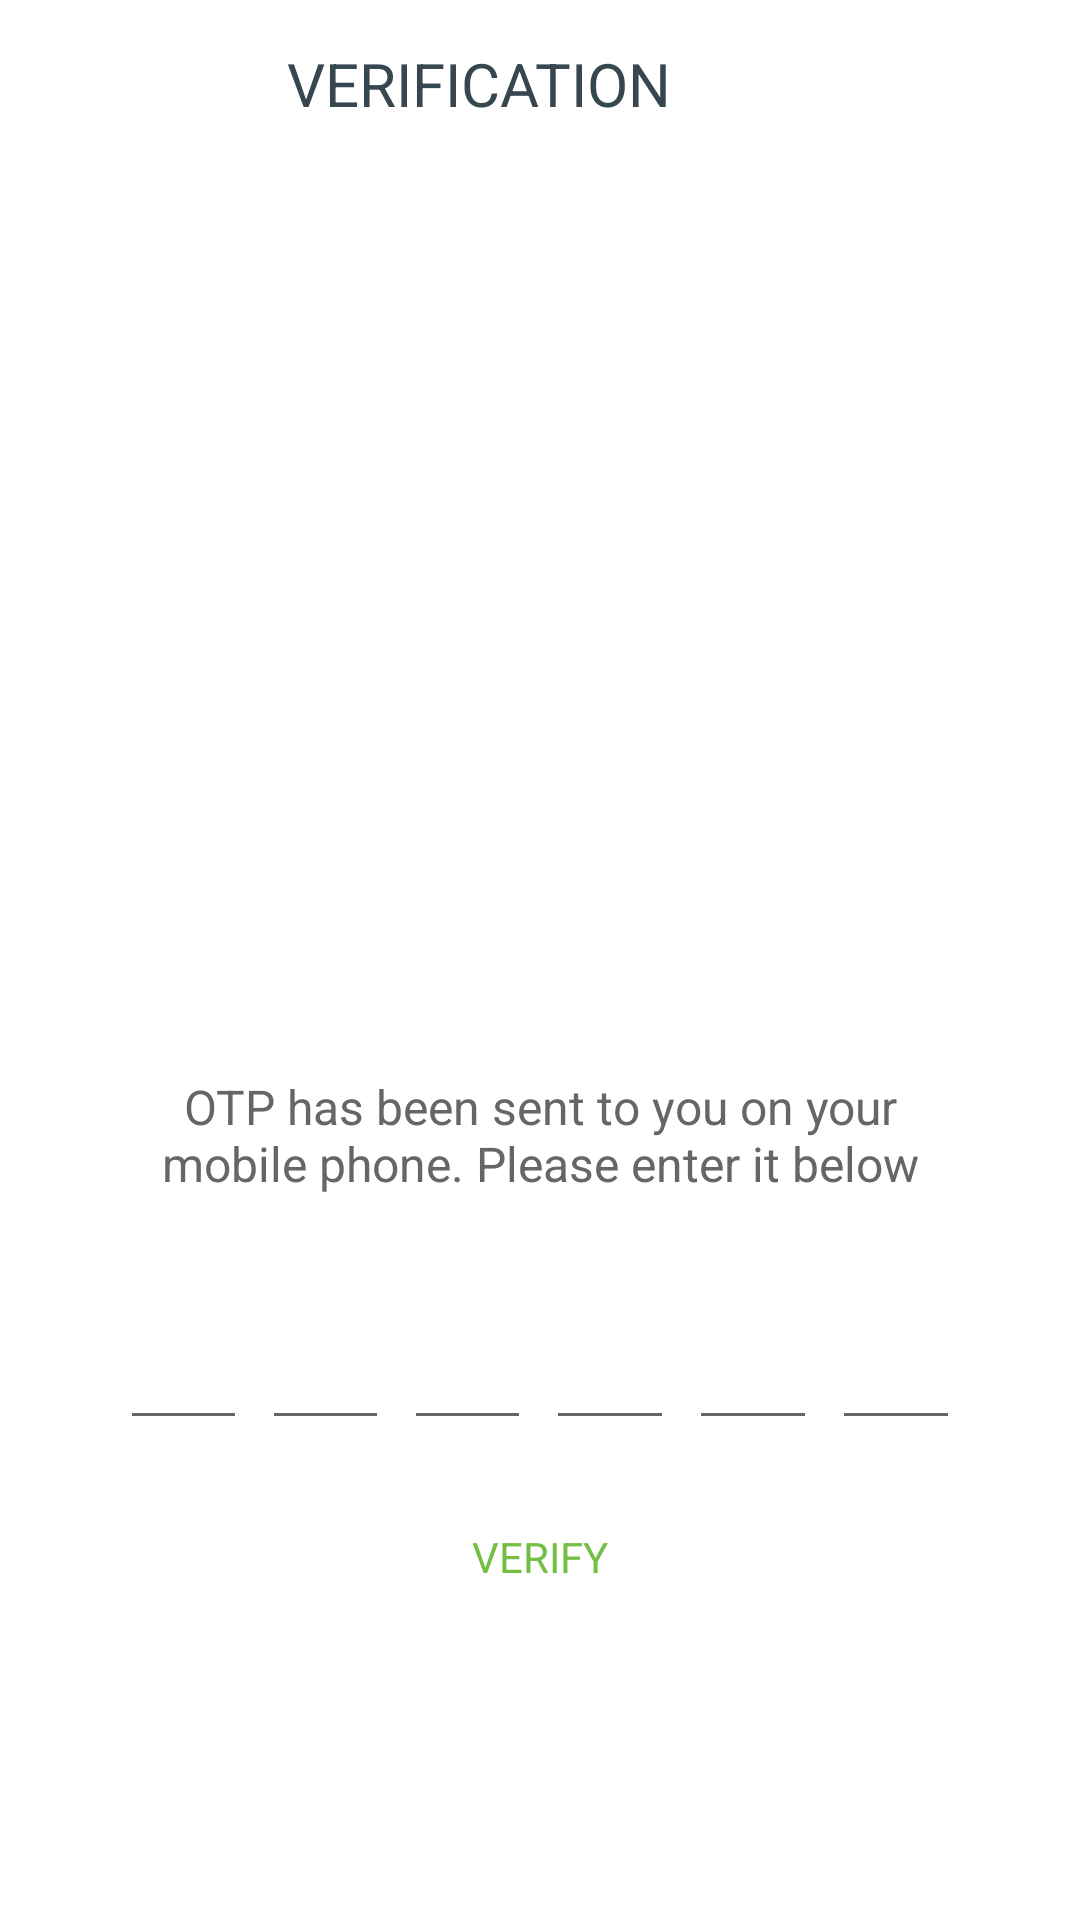

Here is an Android app screen rendered from its layout file. Give the layout XML and the strings, colors and styles it references.
<!-- AndroidManifest.xml: application theme AppTheme2 -->
<!-- res/layout/activity_otp_auth.xml -->
<?xml version="1.0" encoding="utf-8"?>
<layout xmlns:android="http://schemas.android.com/apk/res/android"
    xmlns:tools="http://schemas.android.com/tools"
    xmlns:app="http://schemas.android.com/apk/res-auto"
    >

<LinearLayout
    android:layout_width="match_parent"
    android:layout_height="match_parent"
    android:background="@android:color/white"
    android:fitsSystemWindows="true"
    android:orientation="vertical">

    <androidx.appcompat.widget.Toolbar
        android:id="@+id/toolbar"
        android:layout_width="match_parent"
        android:layout_height="?attr/actionBarSize"
        app:contentInsetStartWithNavigation="0dp"
        app:layout_collapseMode="pin"
        app:popupTheme="@style/ThemeOverlay.AppCompat.Light">

        <RelativeLayout
            android:layout_width="match_parent"
            android:layout_height="match_parent">

            <TextView
                android:layout_width="wrap_content"
                android:layout_height="wrap_content"
                android:layout_centerInParent="true"
                android:paddingEnd="?attr/actionBarSize"
                android:paddingRight="?attr/actionBarSize"
                android:text="VERIFICATION"
                android:textAppearance="@style/Base.TextAppearance.AppCompat.Title"
                android:textColor="@color/grey_80" />

        </RelativeLayout>

    </androidx.appcompat.widget.Toolbar>

    <RelativeLayout
        android:layout_width="match_parent"
        android:layout_height="match_parent">

        <LinearLayout
            android:layout_width="wrap_content"
            android:layout_height="wrap_content"
            android:layout_centerInParent="true"
            android:gravity="center"
            android:orientation="vertical">

            <ImageView
                android:layout_width="200dp"
                android:layout_height="200dp"
                android:src="@drawable/img_code_verification" />

            <TextView
                android:layout_width="280dp"
                android:layout_height="wrap_content"
                android:layout_marginTop="@dimen/spacing_medium"
                android:text="@string/otp_has_been_sent_to_you_on_your_mobile_phone_please_enter_it_below"
                android:gravity="center"
                android:textAppearance="@style/Base.TextAppearance.AppCompat.Subhead"
                android:textColor="@color/grey_60" />

            <LinearLayout
                android:layout_width="match_parent"
                android:layout_height="wrap_content"
                android:layout_marginBottom="@dimen/spacing_large"
                android:layout_marginTop="@dimen/spacing_xlarge"
                android:orientation="horizontal">


                <com.google.android.material.textfield.TextInputEditText
                    android:id="@+id/etOtp1"
                    android:layout_width="0dp"
                    android:layout_height="wrap_content"
                    android:layout_weight="1"
                    android:gravity="center"
                    android:inputType="number"
                    android:maxLength="1"
                    android:maxLines="1"
                    android:singleLine="true"
                    android:textAppearance="@style/Base.TextAppearance.AppCompat.Large"
                    android:textColor="@color/grey_90"
                    android:textStyle="bold" />

                <View
                    android:layout_width="@dimen/spacing_medium"
                    android:layout_height="0dp" />

                <com.google.android.material.textfield.TextInputEditText
                    android:id="@+id/etOtp2"
                    android:layout_width="0dp"
                    android:layout_height="wrap_content"
                    android:layout_weight="1"
                    android:gravity="center"
                    android:inputType="number"
                    android:maxLength="1"
                    android:maxLines="1"
                    android:singleLine="true"
                    android:textAppearance="@style/Base.TextAppearance.AppCompat.Large"
                    android:textColor="@color/grey_90"
                    android:textStyle="bold" />

                <View
                    android:layout_width="@dimen/spacing_medium"
                    android:layout_height="0dp" />

                <com.google.android.material.textfield.TextInputEditText
                    android:id="@+id/etOtp3"
                    android:layout_width="0dp"
                    android:layout_height="wrap_content"
                    android:layout_weight="1"
                    android:gravity="center"
                    android:inputType="number"
                    android:maxLength="1"
                    android:maxLines="1"
                    android:singleLine="true"
                    android:textAppearance="@style/Base.TextAppearance.AppCompat.Large"
                    android:textColor="@color/grey_90"
                    android:textStyle="bold" />

                <View
                    android:layout_width="@dimen/spacing_medium"
                    android:layout_height="0dp" />

                <com.google.android.material.textfield.TextInputEditText
                    android:id="@+id/etOtp4"
                    android:layout_width="0dp"
                    android:layout_height="wrap_content"
                    android:layout_weight="1"
                    android:gravity="center"
                    android:inputType="number"
                    android:maxLength="1"
                    android:maxLines="1"
                    android:singleLine="true"
                    android:textAppearance="@style/Base.TextAppearance.AppCompat.Large"
                    android:textColor="@color/grey_90"
                    android:textStyle="bold" />

                <View
                    android:layout_width="@dimen/spacing_medium"
                    android:layout_height="0dp" />

                <com.google.android.material.textfield.TextInputEditText
                    android:id="@+id/etOtp5"
                    android:layout_width="0dp"
                    android:layout_height="wrap_content"
                    android:layout_weight="1"
                    android:gravity="center"
                    android:inputType="number"
                    android:maxLength="1"
                    android:maxLines="1"
                    android:singleLine="true"
                    android:textAppearance="@style/Base.TextAppearance.AppCompat.Large"
                    android:textColor="@color/grey_90"
                    android:textStyle="bold" />
                <View
                android:layout_width="@dimen/spacing_medium"
                android:layout_height="0dp" />

                <com.google.android.material.textfield.TextInputEditText
                    android:id="@+id/etOtp6"
                    android:layout_width="0dp"
                    android:layout_height="wrap_content"
                    android:layout_weight="1"
                    android:gravity="center"
                    android:inputType="number"
                    android:maxLength="1"
                    android:maxLines="1"
                    android:singleLine="true"
                    android:textAppearance="@style/Base.TextAppearance.AppCompat.Large"
                    android:textColor="@color/grey_90"
                    android:textStyle="bold" />

            </LinearLayout>

            <androidx.appcompat.widget.AppCompatButton
                android:id="@+id/btnVerifyOtp"
                style="@style/Widget.AppCompat.Button.Borderless"
                android:layout_width="wrap_content"
                android:layout_height="wrap_content"
                android:gravity="center"
                android:text="VERIFY"
                android:textColor="@color/colorPrimaryDark" />

        </LinearLayout>

        <ProgressBar
            android:id="@+id/progressBar"
            android:layout_width="wrap_content"
            android:layout_height="wrap_content"
            android:layout_centerInParent="true"
            android:visibility="gone" />

    </RelativeLayout>

</LinearLayout>
</layout>
<!-- resources referenced by this layout -->
<resources>
  <color name="colorPrimaryDark">#73bf44</color>
  <color name="grey_60">#666666</color>
  <color name="grey_80">#37474F</color>
  <color name="grey_90">#263238</color>
  <dimen name="spacing_large">15dp</dimen>
  <dimen name="spacing_medium">5dp</dimen>
  <dimen name="spacing_xlarge">35dp</dimen>
  <string name="otp_has_been_sent_to_you_on_your_mobile_phone_please_enter_it_below">OTP has been sent to you on your mobile phone. Please enter it below</string>
  <style name="AppTheme2" parent="Theme.MaterialComponents.Light.NoActionBar">
          
          <item name="colorPrimary">@color/colorPrimary</item>
          <item name="colorPrimaryDark">@color/colorPrimaryDark</item>
          <item name="colorAccent">@color/colorAccent</item>
          <item name="fontFamily">@font/lato</item>
  
      </style>
  <color name="colorPrimary">#73bf44</color>
  <color name="colorAccent">#fc7557</color>
</resources>
